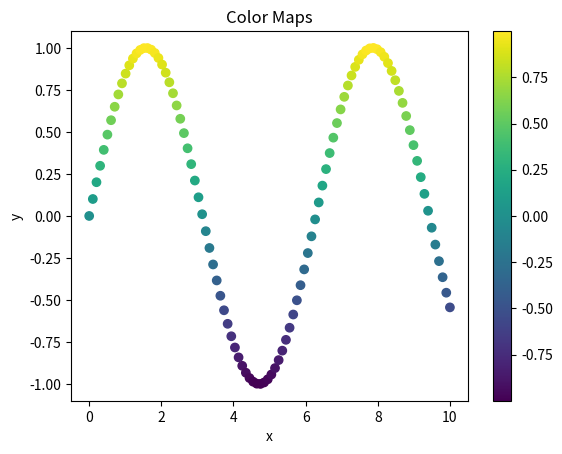

Python code for this plot:
import numpy as np
from matplotlib import pyplot as plt

x = np.linspace(0, 10, 100)
y = np.sin(x)
colors = y
plt.scatter(x, y, c=colors, cmap='viridis')
plt.xlabel('x')
plt.ylabel('y')
plt.title('Color Maps')
plt.colorbar()
plt.show()